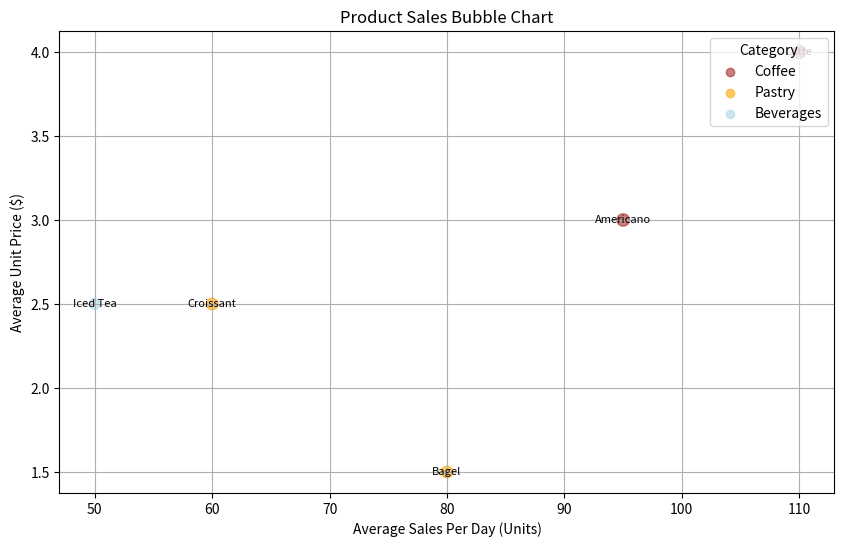

Write the Python code that produced this figure.

import matplotlib.pyplot as plt

# Provided data
data = [
    {'Product': 'Americano', 'Category': 'Coffee', 'Average Sales Per Day (Units)': 95, 'Average Unit Price ($)': 3.0, 'Popularity Score (1-10)': 8},
    {'Product': 'Latte', 'Category': 'Coffee', 'Average Sales Per Day (Units)': 110, 'Average Unit Price ($)': 4.0, 'Popularity Score (1-10)': 9},
    {'Product': 'Croissant', 'Category': 'Pastry', 'Average Sales Per Day (Units)': 60, 'Average Unit Price ($)': 2.5, 'Popularity Score (1-10)': 7},
    {'Product': 'Iced Tea', 'Category': 'Beverages', 'Average Sales Per Day (Units)': 50, 'Average Unit Price ($)': 2.5, 'Popularity Score (1-10)': 6},
    {'Product': 'Bagel', 'Category': 'Pastry', 'Average Sales Per Day (Units)': 80, 'Average Unit Price ($)': 1.5, 'Popularity Score (1-10)': 7}
]

# Prepare the data for plotting
products = [item['Product'] for item in data]
categories = [item['Category'] for item in data]
sales = [item['Average Sales Per Day (Units)'] for item in data]
prices = [item['Average Unit Price ($)'] for item in data]
popularity = [item['Popularity Score (1-10)'] for item in data]
popularity_scaled = [p * 10 for p in popularity]  # Scale up the popularity for better visibility

# Assign colors based on categories
category_colors = {'Coffee': 'brown', 'Pastry': 'orange', 'Beverages': 'lightblue'}
colors = [category_colors[cat] for cat in categories]

# Create a bubble chart
plt.figure(figsize=(10, 6))
bubble = plt.scatter(sales, prices, s=popularity_scaled, c=colors, alpha=0.6) # alpha for bubble transparency

# Add labels and a legend
plt.xlabel('Average Sales Per Day (Units)')
plt.ylabel('Average Unit Price ($)')
plt.title('Product Sales Bubble Chart')
for i, product in enumerate(products):
    plt.text(sales[i], prices[i], product, ha='center', va='center', fontsize=8)

# Create a legend for categories
for category in category_colors:
    plt.scatter([], [], c=category_colors[category], alpha=0.6, label=category)
plt.legend(title="Category", loc='upper right')

# Show grid
plt.grid(True)

# Show the plot
plt.show()
